The GitHub repository Mohammadjafari80/Digikala-Watermark-Detection contains a labelled image folder "dataset" with 2 categories: negative, positive. Examples follow, each with its label.

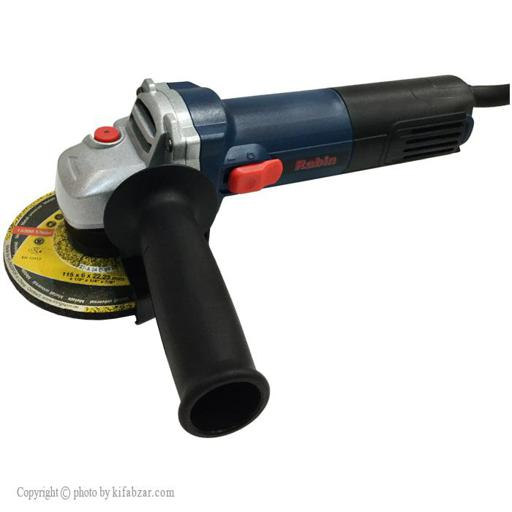
Label: positive

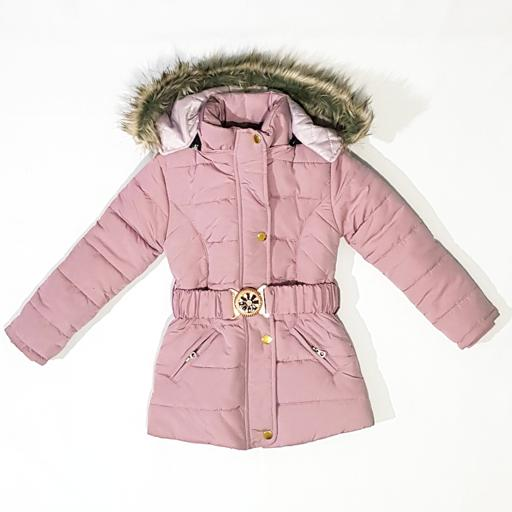
Label: negative

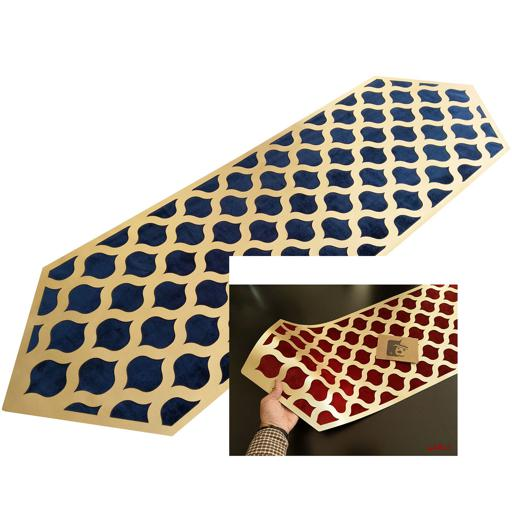
Label: positive

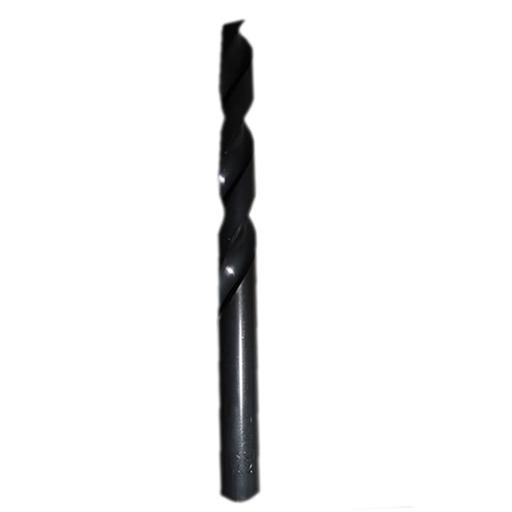
Label: negative

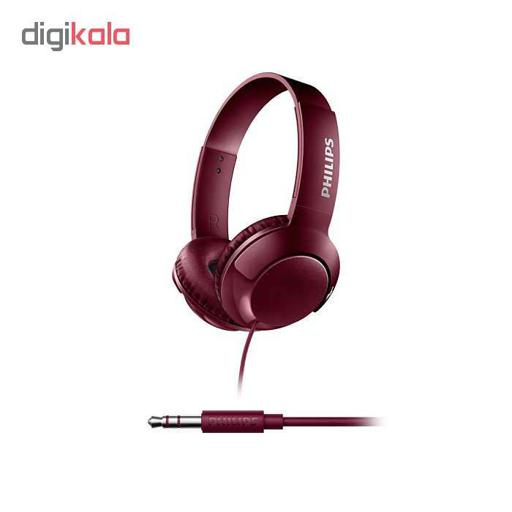
Label: positive

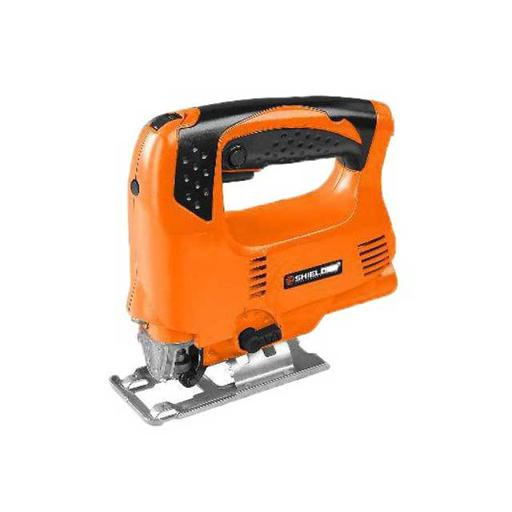
Label: negative
